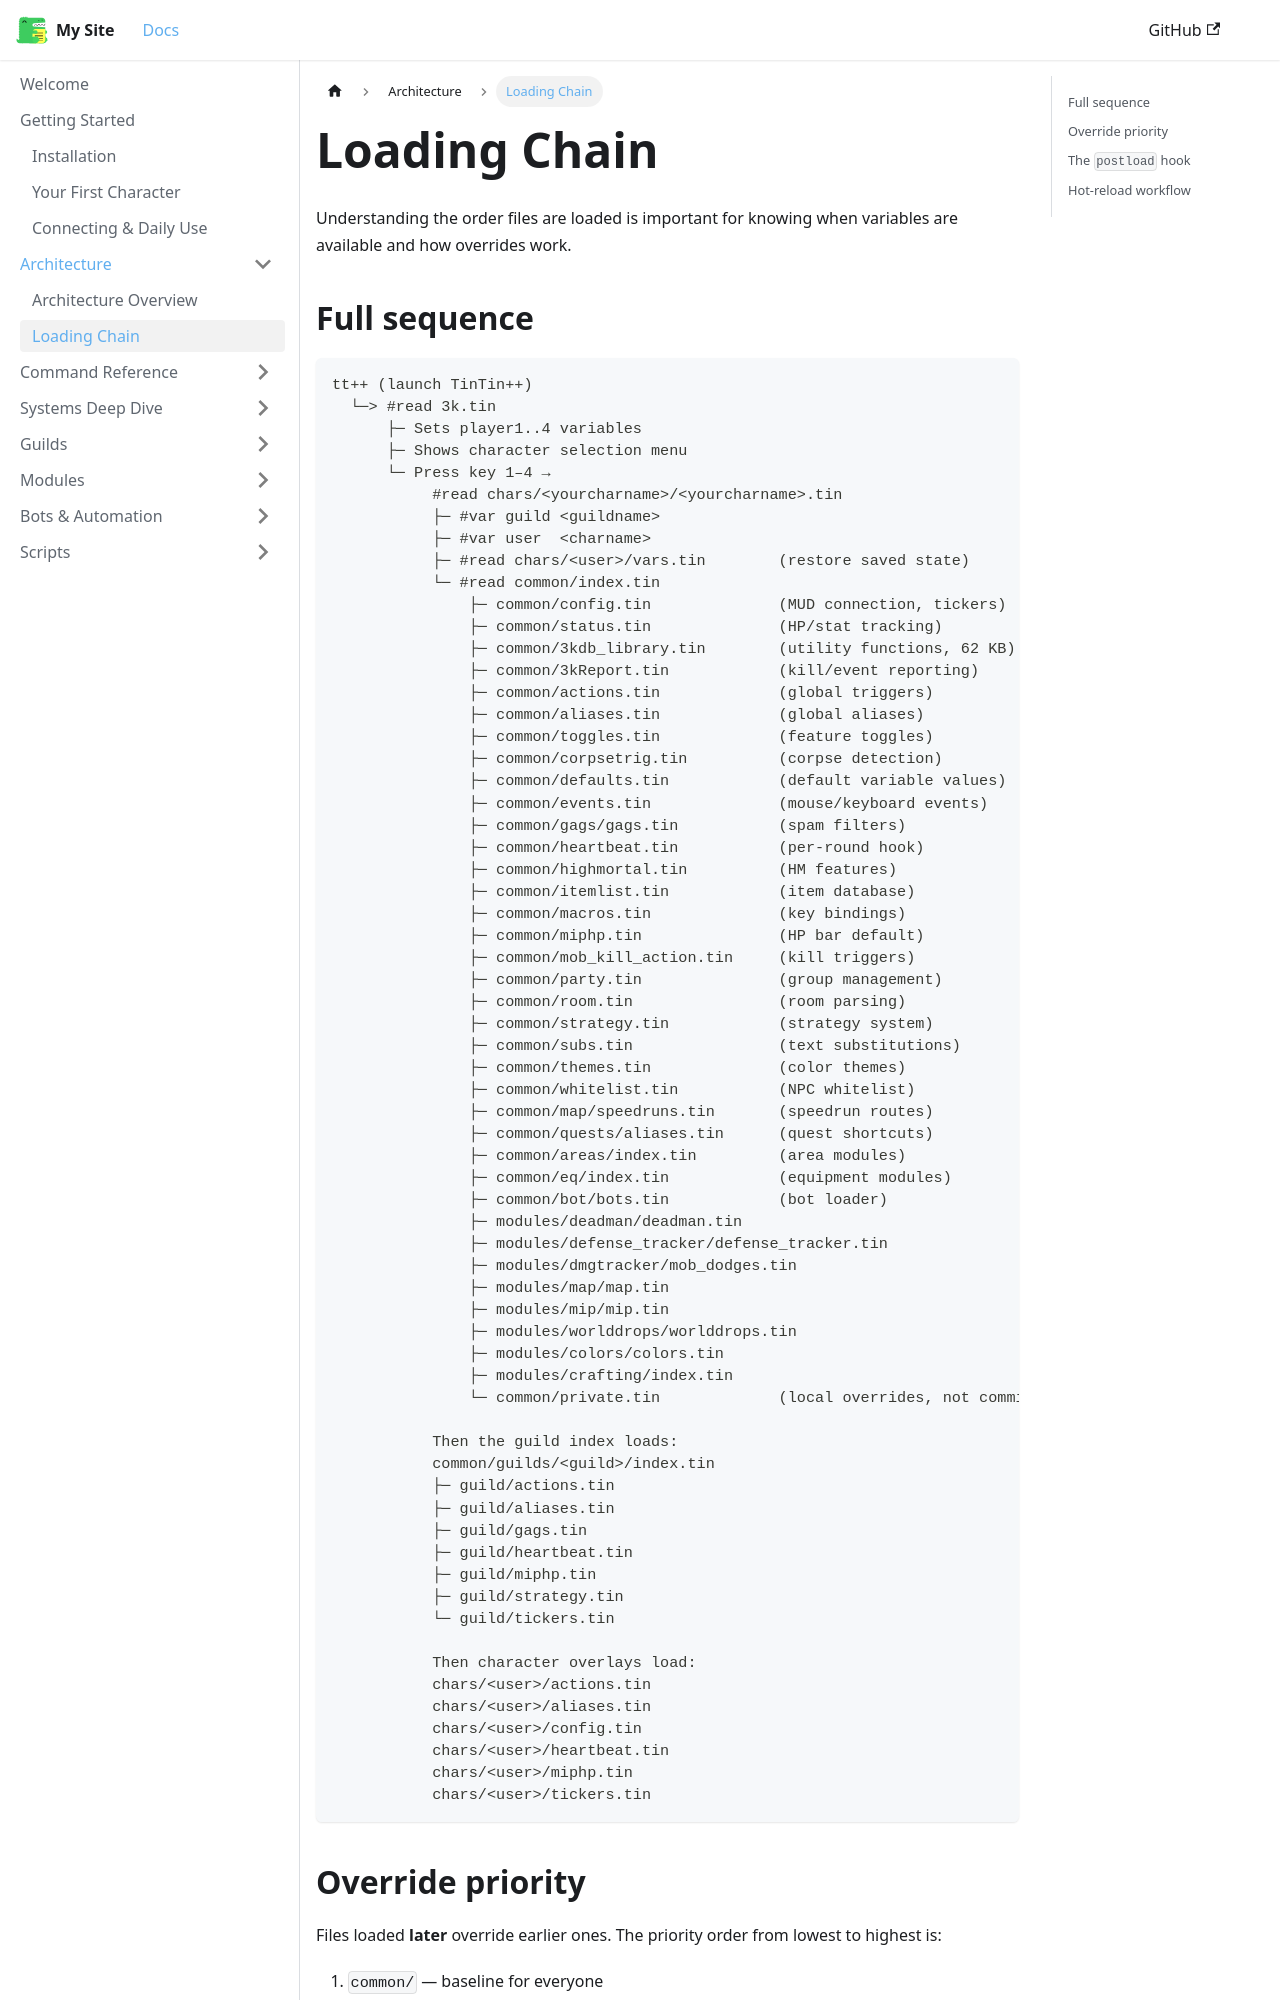

repository: 3kdb/3kdb-docs · page: architecture/loading-chain.html · generator: docusaurus

---
id: loading-chain
title: Loading Chain
sidebar_position: 2
---

# Loading Chain

Understanding the order files are loaded is important for knowing when variables are available and how overrides work.
